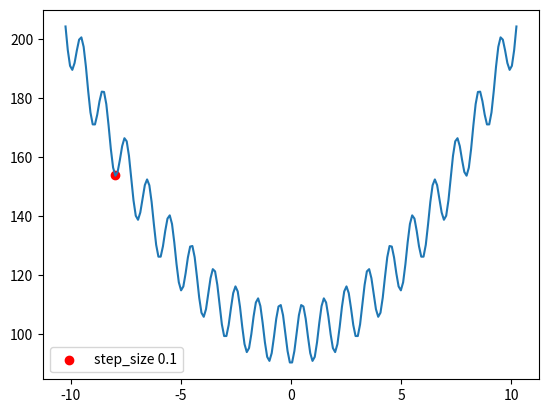

Write Python code to recreate this figure. (Note: this script raises an exception after producing the figure.)
from matplotlib import pyplot as plt
from matplotlib import colors as col
from math import pi
import numpy as np


def rastrigin(x):
    a = 10
    n = 10
    return a*n + x ** 2 - a * np.cos(2 * pi * x)


def dx_rastrigin(x):
    n = 10
    a = 10
    return 2 * x + a * np.sin(2 * pi * x)


n = 200
width = 5.12 * 2
xg = np.linspace(-width, width, n)

plt.ion()
fig = plt.figure()
ax = fig.add_subplot(111)
line1 = ax.plot(xg, rastrigin(xg))
starting_x = [-10, -5, -10, -10]
step_size_l = [0.1, 0.05, 0.02, 0.01]
colors = ['r', 'y', 'g', 'b']
epochs = [20, 20, 40, 80]

for run in range(4):
    step_size = step_size_l[run]
    x = starting_x[run]
    line2 = ax.scatter(x, rastrigin(x), label='step_size ' + str(step_size), c=col.to_rgb(colors[run]))

    ax.legend()

    for epoch in range(epochs[run]):
        step = dx_rastrigin(x) * step_size
        x = x - step

        r = rastrigin(x)
        line2.set_offsets(np.c_[x, rastrigin(x)])

        fig.canvas.draw_idle()
        fig.savefig('images/grad_descent%04d.png' % (run * 20 + epoch,), bbox_inches='tight')
        plt.pause(0.2)